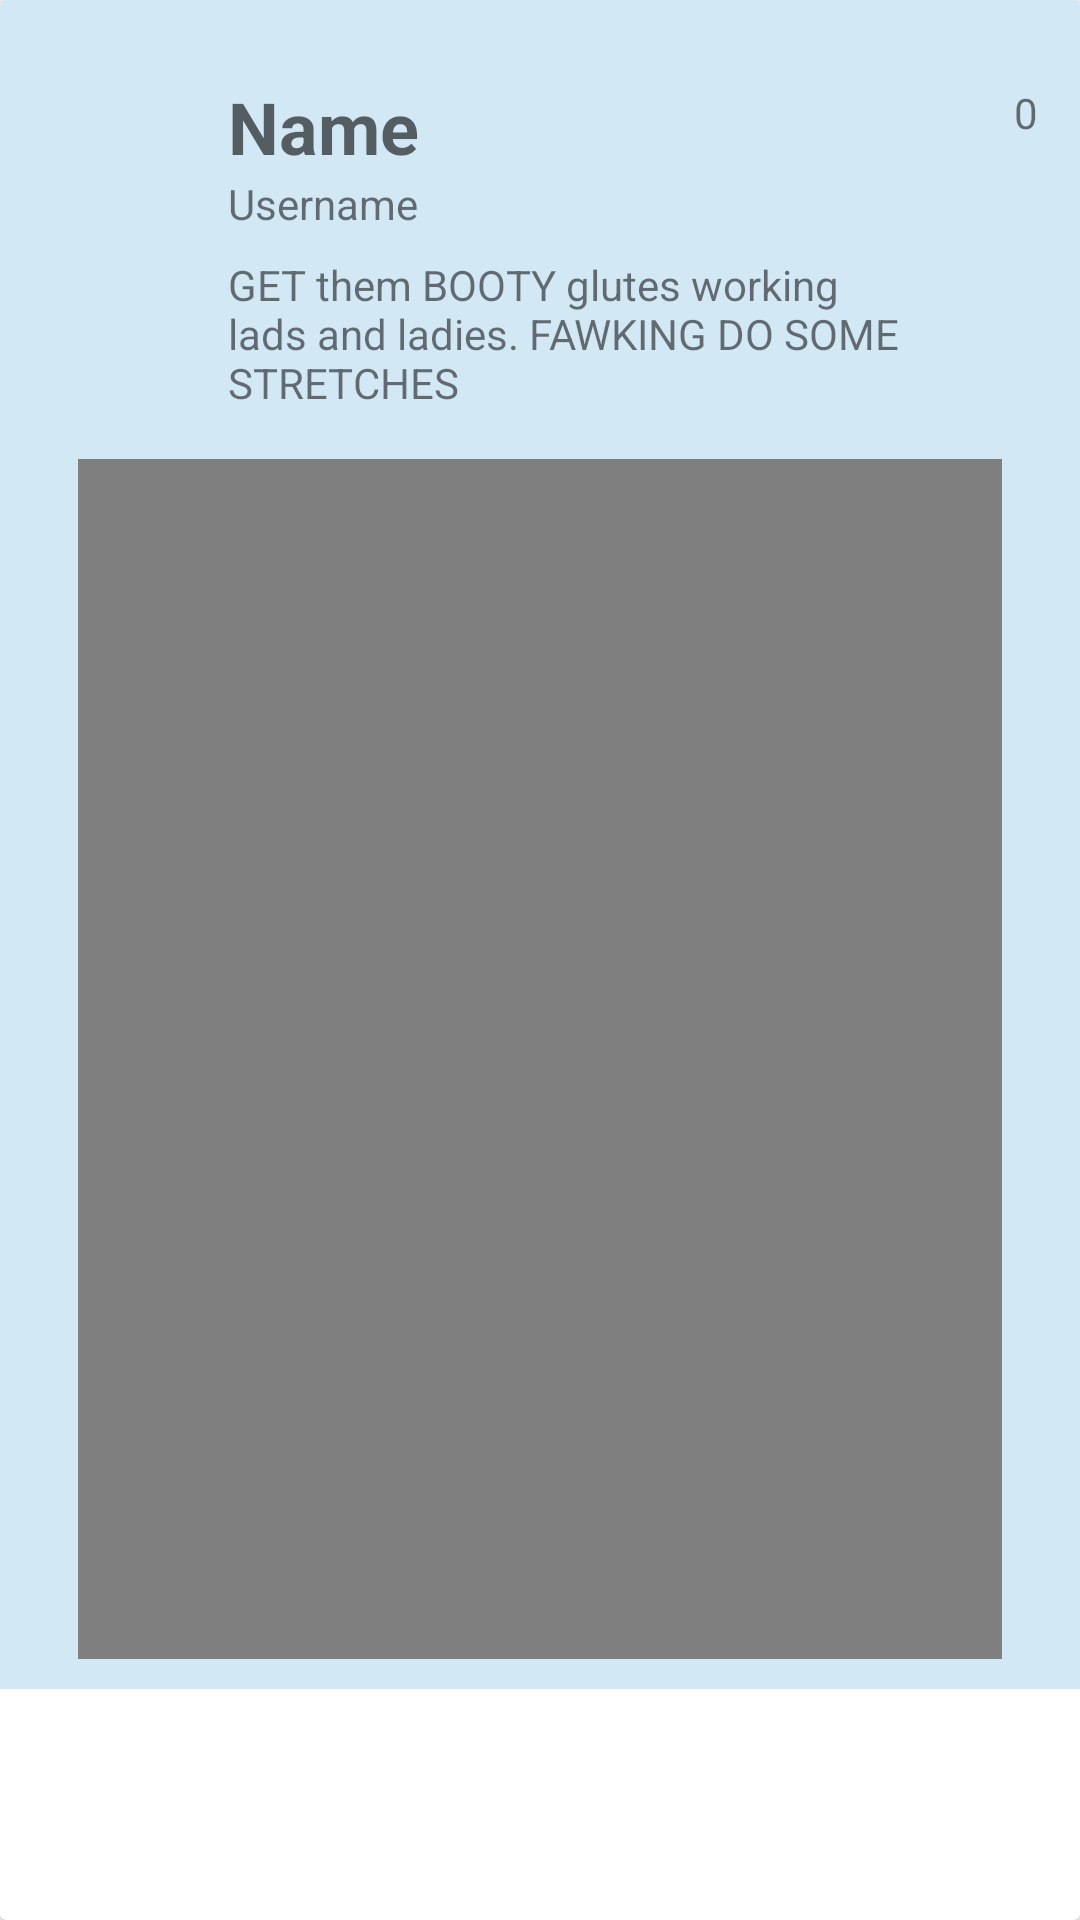

Produce the Android XML layout that renders to this screen, including the resource entries it uses.
<!-- AndroidManifest.xml: application theme Theme.PureGains_App -->
<!-- res/layout/feed_video_item.xml -->
<?xml version="1.0" encoding="utf-8"?>
<androidx.cardview.widget.CardView xmlns:android="http://schemas.android.com/apk/res/android"
    xmlns:app="http://schemas.android.com/apk/res-auto"
    xmlns:tools="http://schemas.android.com/tools"
    android:layout_width="match_parent"
    android:layout_height="wrap_content"
    android:layout_margin="10dp">

    <androidx.constraintlayout.widget.ConstraintLayout
        android:id="@+id/advert_banner_layout"
        android:layout_width="match_parent"
        android:layout_height="wrap_content"
        android:padding="10dp"
        android:background="@color/advert_blue">

        <LinearLayout
            android:id="@+id/profile_tags"
            android:layout_width="match_parent"
            android:layout_height="wrap_content"
            android:layout_marginStart="8dp"
            android:layout_marginTop="8dp"
            android:layout_marginEnd="8dp"
            android:orientation="horizontal"
            app:layout_constraintEnd_toEndOf="parent"
            app:layout_constraintStart_toStartOf="parent"
            app:layout_constraintTop_toTopOf="parent">

        </LinearLayout>

        <TextView
            android:id="@+id/feed_likes"
            android:layout_width="wrap_content"
            android:layout_height="wrap_content"
            android:layout_marginTop="10dp"
            android:layout_marginEnd="4dp"
            android:text="0"
            app:layout_constraintEnd_toStartOf="@+id/feed_thumbs_up"
            app:layout_constraintTop_toBottomOf="@+id/profile_tags" />

        <ImageView
            android:id="@+id/feed_video_item_avatar"
            android:layout_width="50dp"
            android:layout_height="50dp"
            android:layout_marginStart="8dp"
            android:layout_marginTop="8dp"
            android:scaleType="centerCrop"
            android:foreground="@drawable/feed_theme"
            app:layout_constraintStart_toStartOf="parent"
            app:layout_constraintTop_toBottomOf="@+id/profile_tags"
            tools:srcCompat="@tools:sample/avatars" />

        <TextView
            android:id="@+id/feed_video_item_name"
            android:layout_width="wrap_content"
            android:layout_height="wrap_content"
            android:layout_marginStart="8dp"
            android:layout_marginTop="8dp"
            android:text="@string/user_name"
            android:textAppearance="@style/TextAppearance.AppCompat.Medium"
            android:textSize="24sp"
            android:textStyle="bold"
            app:layout_constraintStart_toEndOf="@+id/feed_video_item_avatar"
            app:layout_constraintTop_toBottomOf="@+id/profile_tags" />

        <TextView
            android:id="@+id/feed_video_item_username"
            android:layout_width="wrap_content"
            android:layout_height="wrap_content"
            android:layout_marginStart="8dp"
            android:text="@string/user_username"
            app:layout_constraintStart_toEndOf="@+id/feed_video_item_avatar"
            app:layout_constraintTop_toBottomOf="@+id/feed_video_item_name" />

        <TextView
            android:id="@+id/feed_video_item_message"
            android:layout_width="0dp"
            android:layout_height="wrap_content"
            android:layout_marginStart="8dp"
            android:layout_marginTop="8dp"
            android:layout_marginEnd="16dp"
            android:text="@string/feed_text"
            app:layout_constraintEnd_toEndOf="parent"
            app:layout_constraintStart_toEndOf="@+id/feed_video_item_avatar"
            app:layout_constraintTop_toBottomOf="@+id/feed_video_item_username" />

        <androidx.constraintlayout.widget.ConstraintLayout
            android:id="@+id/video_layout"
            android:layout_width="wrap_content"
            android:layout_height="match_parent"
            android:layout_marginStart="16dp"
            android:layout_marginTop="16dp"
            android:layout_marginEnd="16dp"
            app:layout_constraintBottom_toBottomOf="parent"
            app:layout_constraintEnd_toEndOf="parent"
            app:layout_constraintStart_toStartOf="parent"
            app:layout_constraintTop_toBottomOf="@+id/feed_video_item_message"
            app:layout_constraintVertical_bias="0.0">


            <VideoView
                android:id="@+id/feed_video"
                android:layout_width="match_parent"
                android:layout_height="400dp"
                android:layout_marginStart="16dp"
                android:layout_marginEnd="16dp"
                app:layout_constraintBottom_toBottomOf="parent"
                app:layout_constraintEnd_toEndOf="parent"
                app:layout_constraintStart_toStartOf="parent"
                app:layout_constraintTop_toTopOf="parent" />
        </androidx.constraintlayout.widget.ConstraintLayout>

        <ImageView
            android:id="@+id/feed_thumbs_up"
            android:layout_width="wrap_content"
            android:layout_height="wrap_content"
            android:layout_marginTop="8dp"
            app:layout_constraintEnd_toEndOf="parent"
            app:layout_constraintTop_toBottomOf="@+id/profile_tags"
            app:srcCompat="@drawable/outline_thumb_up_24" />

    </androidx.constraintlayout.widget.ConstraintLayout>
</androidx.cardview.widget.CardView>
<!-- resources referenced by this layout -->
<resources>
  <color name="advert_blue">#D3E8F5</color>
  <!-- drawable feed_theme (drawable) -->
  <?xml version="1.0" encoding="utf-8"?>
  <shape xmlns:android="http://schemas.android.com/apk/res/android"
      android:innerRadiusRatio="2"
      android:shape="ring"
      android:thicknessRatio="1"
      android:useLevel="false">
      <gradient
          android:type="radial"
          android:gradientRadius="8dp"
          android:endColor="@color/advert_blue"
          android:startColor="@color/fresh_blue"
          android:centerColor="@color/fresh_blue"
          />
  </shape>
  <string name="feed_text">GET them BOOTY glutes working lads and ladies. FAWKING DO SOME STRETCHES</string>
  <string name="user_name">Name</string>
  <string name="user_username">Username</string>
  <style name="Theme.PureGains_App" parent="Theme.MaterialComponents.DayNight.DarkActionBar">
          
          <item name="colorPrimary">@color/purple_500</item>
          <item name="colorPrimaryVariant">@color/purple_700</item>
          <item name="colorOnPrimary">@color/white</item>
          
          <item name="colorSecondary">@color/teal_200</item>
          <item name="colorSecondaryVariant">@color/teal_700</item>
          <item name="colorOnSecondary">@color/black</item>
          
          <item name="android:statusBarColor" tools:targetApi="l">?attr/colorPrimaryVariant</item>
          
      </style>
  <color name="fresh_blue">#67B8EB</color>
  <color name="purple_500">#FF6200EE</color>
  <color name="purple_700">#FF3700B3</color>
  <color name="white">#FFFFFFFF</color>
  <color name="teal_200">#FF03DAC5</color>
  <color name="teal_700">#FF018786</color>
  <color name="black">#FF000000</color>
</resources>
